Run: headless pygame with SDL's dummy video driver; simulated clock (each Clock.tick advances the game by its frame time, no real sleeping); random seed 0; keys injected as events and as key.get_pressed() state; mouse plan: one left click at the window centre at the start of phase 2, then a move to the lower-right quarter at the start of phase 3.
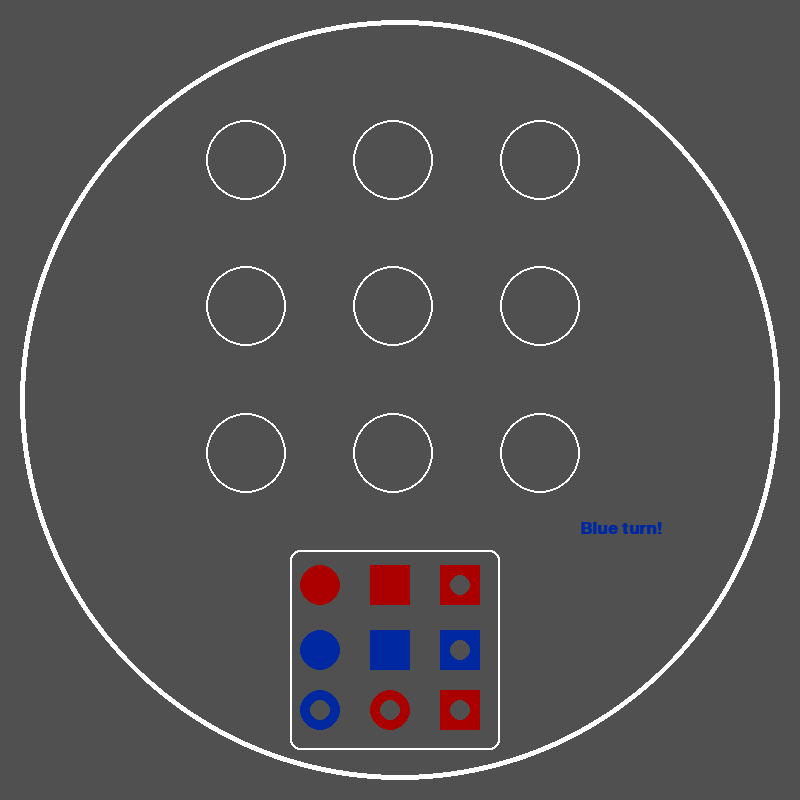
Frame 1 of 4 · flips 1–60 · no input
Frame 2 of 4 · flips 61–180 · clicked the window centre · tapped SPACE, RETURN · held RIGHT (→), D · screen unchanged from frame 1, image omitted
Frame 3 of 4 · flips 181–300 · moved the mouse to the lower-right quarter · held DOWN (↓), S · screen unchanged from frame 2, image omitted
Frame 4 of 4 · flips 301–420 · held LEFT (←), A, UP (↑), W · screen unchanged from frame 3, image omitted

The pygame program that drew these frames:

import pygame, math

width = 800 # game window dimensions
height = 800

pygame.init()
myfont = pygame.font.SysFont("monospace", 25,True) # initialize font
win = pygame.display.set_mode((width, height))

run = True # game loop

class Token():

    def __init__(self, player, shape, color, inside_circle, position, size):
        self.player = player
        self.shape = shape
        self.color = color
        self.inside_circle = inside_circle # token with a circle inside
        self.position = position
        self.size = size
        self.selected = False

    
    def middleToCorner(self, position): # rectangle position correction, from edge to the middle
        x = position[0] - self.size / 2
        y = position[1] - self.size / 2
        return int(x),int(y)
        
    def draw (self, surface): # drawing tokens


        if self.shape == 'circle':
            if self.selected == True:
                self.color = (230,170,50)
            pygame.draw.circle(surface, self.color, self.position, self.size/2)
            if self.inside_circle: # token with circle in the middle
                pygame.draw.circle(surface, (80, 80, 80), self.position, 10)

        if self.shape == 'rect':
            x_moved = self.middleToCorner(self.position)[0]
            y_moved = self.middleToCorner(self.position)[1]
            if self.selected == True:
                self.color = (230,170,50)
            pygame.draw.rect(surface, self.color, (x_moved,y_moved,self.size,self.size))
            if self.inside_circle:
                pygame.draw.circle(surface, (80, 80, 80), self.position, 10)

def mouseAboveToken(token): # checks whether mouse is above token

    isAbove = False

    mouse_x = pygame.mouse.get_pos()[0]
    mouse_y = pygame.mouse.get_pos()[1]
    half_size = token.size/2


    if token.position[0]-half_size < mouse_x and token.position[0] + half_size > mouse_x: # x coordinates
        if token.position[1] - half_size < mouse_y and token.position[1] + half_size > mouse_y: # y coordinates
            isAbove = True
            #position info
            '''
            print ('x coor:',token.position[0],
                   'x mouse pos:', mouse_x,
                   'x + size:', token.position[0] + token.size,"\n",
                   'y coor:',token.position[1],
                   'y mouse pos:', mouse_y,
                   'y + size:', token.position[1] + token.size)
            '''

    return isAbove



tokens = []
red = (170,0,0)
blue = (0,40,160)

Red_1 = Token(1,'circle', red , False, (320,585), 40)
Red_2 = Token(1,'rect', red , False, (390,585), 40)
Red_3 = Token(1,'rect', red , True, (460,585), 40)
Red_4 = Token(1,'rect', red , True, (460,710), 40)
Red_5 = Token(1,'circle', red , True, (390,710), 40)

Blue_1 = Token(2,'circle', blue , False, (320,650), 40)
Blue_2 = Token(2,'rect', blue , False, (390,650), 40)
Blue_3 = Token(2,'rect', blue , True, (460,650), 40)
Blue_4 = Token(2,'circle', blue , True, (320,710), 40)

tokens.extend([Red_1, Red_2, Red_3, Red_4, Red_5, Blue_1, Blue_2, Blue_3, Blue_4])


listOfPosition = [] # positions of the game field circles
def drawGamefield(surface):

    numCircles = 3 # amount of circles in the field
    spaceBetween = width/numCircles - 120

    pygame.draw.circle(surface, (255,255,255), (width/2,height/2), 380, width = 5)
    pygame.draw.rect(surface, (255,255,255), (290,550,210,200), 2, border_radius=10)

    for x in range(numCircles):
        for y in range (numCircles):
            circle_x_pos = width/3 + spaceBetween*x -20
            circle_y_pos = height/5 + spaceBetween*y
            pygame.draw.circle(surface, (255,255,255), (circle_x_pos, circle_y_pos), 40, width = 2)

            circle_x_pos = int(circle_x_pos)
            circle_y_pos = int(circle_y_pos)
            if ((circle_x_pos, circle_y_pos)) not in listOfPosition: #filling the list with the position
                listOfPosition.append((circle_x_pos, circle_y_pos))

    circPosDict(listOfPosition) # calls function with the list to make a dictionary and name the positions

positionDict = {}
def circPosDict(listOfPosition):
    letterPosition = ["A","B","C"] # defining the name position for the dict
    numberPosition = ["1","2","3"]

    listCount = 0
    for letter in letterPosition:
        for number in numberPosition:
            positionDict[letter + number] = listOfPosition[listCount] # making dict of positions {'A1': (246, 160), 'A2': (246, 306),.....}
            listCount += 1 # selecting the items from the listOfPositions

def mouseAboveCircle(): # checks if mouse is above the game field circle

    mouse_x = pygame.mouse.get_pos()[0]
    mouse_y = pygame.mouse.get_pos()[1]

    for circPosition in  listOfPosition:
        if math.sqrt ( (mouse_x - circPosition[0])**2 + (mouse_y - circPosition[1])**2) < 40: # with equation of circle checks mouse above game field circle
            return True

def move(token):

    mouse_x = pygame.mouse.get_pos()[0]
    mouse_y = pygame.mouse.get_pos()[1]
    for circPosition in  listOfPosition: # takes all positions from the list
        if math.sqrt ( (mouse_x - circPosition[0])**2 + (mouse_y - circPosition[1])**2) < 40: #checks if there was a click in the circle
            token.position = [circPosition[0], circPosition[1]] # if there was a click moves the token to the position
            if token.player == 1:
                token.color = red
            if token.player == 2:
                token.color = blue

def redrawWindow(): # window update
    
    win.fill((80, 80, 80)) # fills with black color to remove old drawings
    drawGamefield(win) # draws gamefield
    for i in tokens: # draws all tokens
        i.draw(win)
    if PlayerRed:

        label = myfont.render("Player Red wins!", 1, (0, 0, 0))
        win.blit(label, (20, 20))
    if PlayerBlue:

        label = myfont.render("Player Blue wins!", 1, (0, 0, 0))
        win.blit(label, (20, 20))
    pygame.display.update()

    if BlueTurn:

        label = myfont.render("Blue turn!", 1, (blue))
        win.blit(label, (580, 520))
    pygame.display.update()

    if RedTurn:

        label = myfont.render("Red turn!", 1, (red))
        win.blit(label, (120, 520))
    pygame.display.update()


def mainLoop ():

    numOfClicks = 0 # counts num of clicks from the user

    global PlayerRed, PlayerBlue, BlueTurn, RedTurn
    PlayerRed = False
    PlayerBlue = False
    BlueTurn = True
    RedTurn = False
    gameEvalCircHoriz = [[0,0,0],[0,0,0],[0,0,0]]
    gameEvalCircVerti = [[0, 0, 0], [0, 0, 0], [0, 0, 0]]
    gameEvalRectHoriz = [[0, 0, 0], [0, 0, 0], [0, 0, 0]]
    gameEvalRectVerti = [[0, 0, 0], [0, 0, 0], [0, 0, 0]]
    while run:

        for event in pygame.event.get():
            if event.type == pygame.QUIT:
                pygame.quit()
                exit()

        if pygame.mouse.get_pressed() == (1,0,0): # click

            for x in tokens:
                if numOfClicks == 0: # first click selects the token
                    if mouseAboveToken(x): # checks if the click was above token
                        numOfClicks += 1
                        x.selected = True # marks selected token
                        #select(x) # changes its color to selected


                if numOfClicks == 1 and x.selected == True and mouseAboveCircle(): # second click moves the token if mouse above circle and token selected
                    move(x)
                    numOfClicks = 0
                    x.selected = False # deselection of the token
                    BlueTurn = False
                    RedTurn = True

                    print (x.position, positionDict.get('B2'))

        #BlueTurn = True
        #RedTurn = False


        posNamesHoriz = ['A1','A2','A3','B1','B2','B3','C1','C2','C3']
        posNamesVerti = ['A1', 'B1', 'C1', 'A2', 'B2', 'C2', 'A3', 'B3', 'C3']

        for token in tokens:
            name = 0
            if token.shape == 'circle':
                for i in range (3):
                    for j in range (3):
                        if tuple (token.position) == positionDict.get(posNamesHoriz[name]):
                            gameEvalCircHoriz[i][j] = 1
                        if name <8:
                            name += 1

            name = 0
            if token.shape == 'circle':
                for i in range(3):
                    for j in range(3):
                        if tuple(token.position) == positionDict.get(posNamesVerti[name]):
                            gameEvalCircVerti[i][j] = 1
                        if name < 8:
                            name += 1

            name = 0
            if token.shape == 'rect':
                for i in range(3):
                    for j in range(3):
                        if tuple(token.position) == positionDict.get(posNamesHoriz[name]):
                            gameEvalRectHoriz[i][j] = 1
                        if name < 8:
                            name += 1

            name = 0
            if token.shape == 'rect':
                for i in range(3):
                    for j in range(3):
                        if tuple(token.position) == positionDict.get(posNamesVerti[name]):
                            gameEvalRectVerti[i][j] = 1
                        if name < 8:
                            name += 1


        if gameEvalCircHoriz[0][0] == 1 and gameEvalCircHoriz[0][1]==1 and gameEvalCircHoriz[0][2]==1:
            PlayerRed = True
        elif gameEvalCircHoriz[1][0] == 1 and gameEvalCircHoriz[1][1]==1 and gameEvalCircHoriz[1][2]==1:
            PlayerRed = True
        elif gameEvalCircHoriz[2][0] == 1 and gameEvalCircHoriz[2][1]==1 and gameEvalCircHoriz[2][2]==1:
            PlayerRed = True

        if gameEvalCircVerti[0][0] == 1 and gameEvalCircVerti[0][1]==1 and gameEvalCircVerti[0][2]==1:
            PlayerRed = True
        elif gameEvalCircVerti[1][0] == 1 and gameEvalCircVerti[1][1]==1 and gameEvalCircVerti[1][2]==1:
            PlayerRed = True
        elif gameEvalCircVerti[2][0] == 1 and gameEvalCircVerti[2][1]==1 and gameEvalCircVerti[2][2]==1:
            PlayerRed = True

        if gameEvalRectHoriz[0][0] == 1 and gameEvalRectHoriz[0][1]==1 and gameEvalRectHoriz[0][2]==1:
            PlayerRed = True
        elif gameEvalRectHoriz[1][0] == 1 and gameEvalRectHoriz[1][1]==1 and gameEvalRectHoriz[1][2]==1:
            PlayerRed = True
        elif gameEvalRectHoriz[2][0] == 1 and gameEvalRectHoriz[2][1]==1 and gameEvalRectHoriz[2][2]==1:
            PlayerRed = True

        if gameEvalRectVerti[0][0] == 1 and gameEvalRectVerti[0][1]==1 and gameEvalRectVerti[0][2]==1:
            PlayerRed = True
        elif gameEvalRectVerti[1][0] == 1 and gameEvalRectVerti[1][1]==1 and gameEvalRectVerti[1][2]==1:
            PlayerRed = True
        elif gameEvalRectVerti[2][0] == 1 and gameEvalRectVerti[2][1]==1 and gameEvalRectVerti[2][2]==1:
            PlayerRed = True


        pygame.time.delay(150)
        redrawWindow()


mainLoop()
